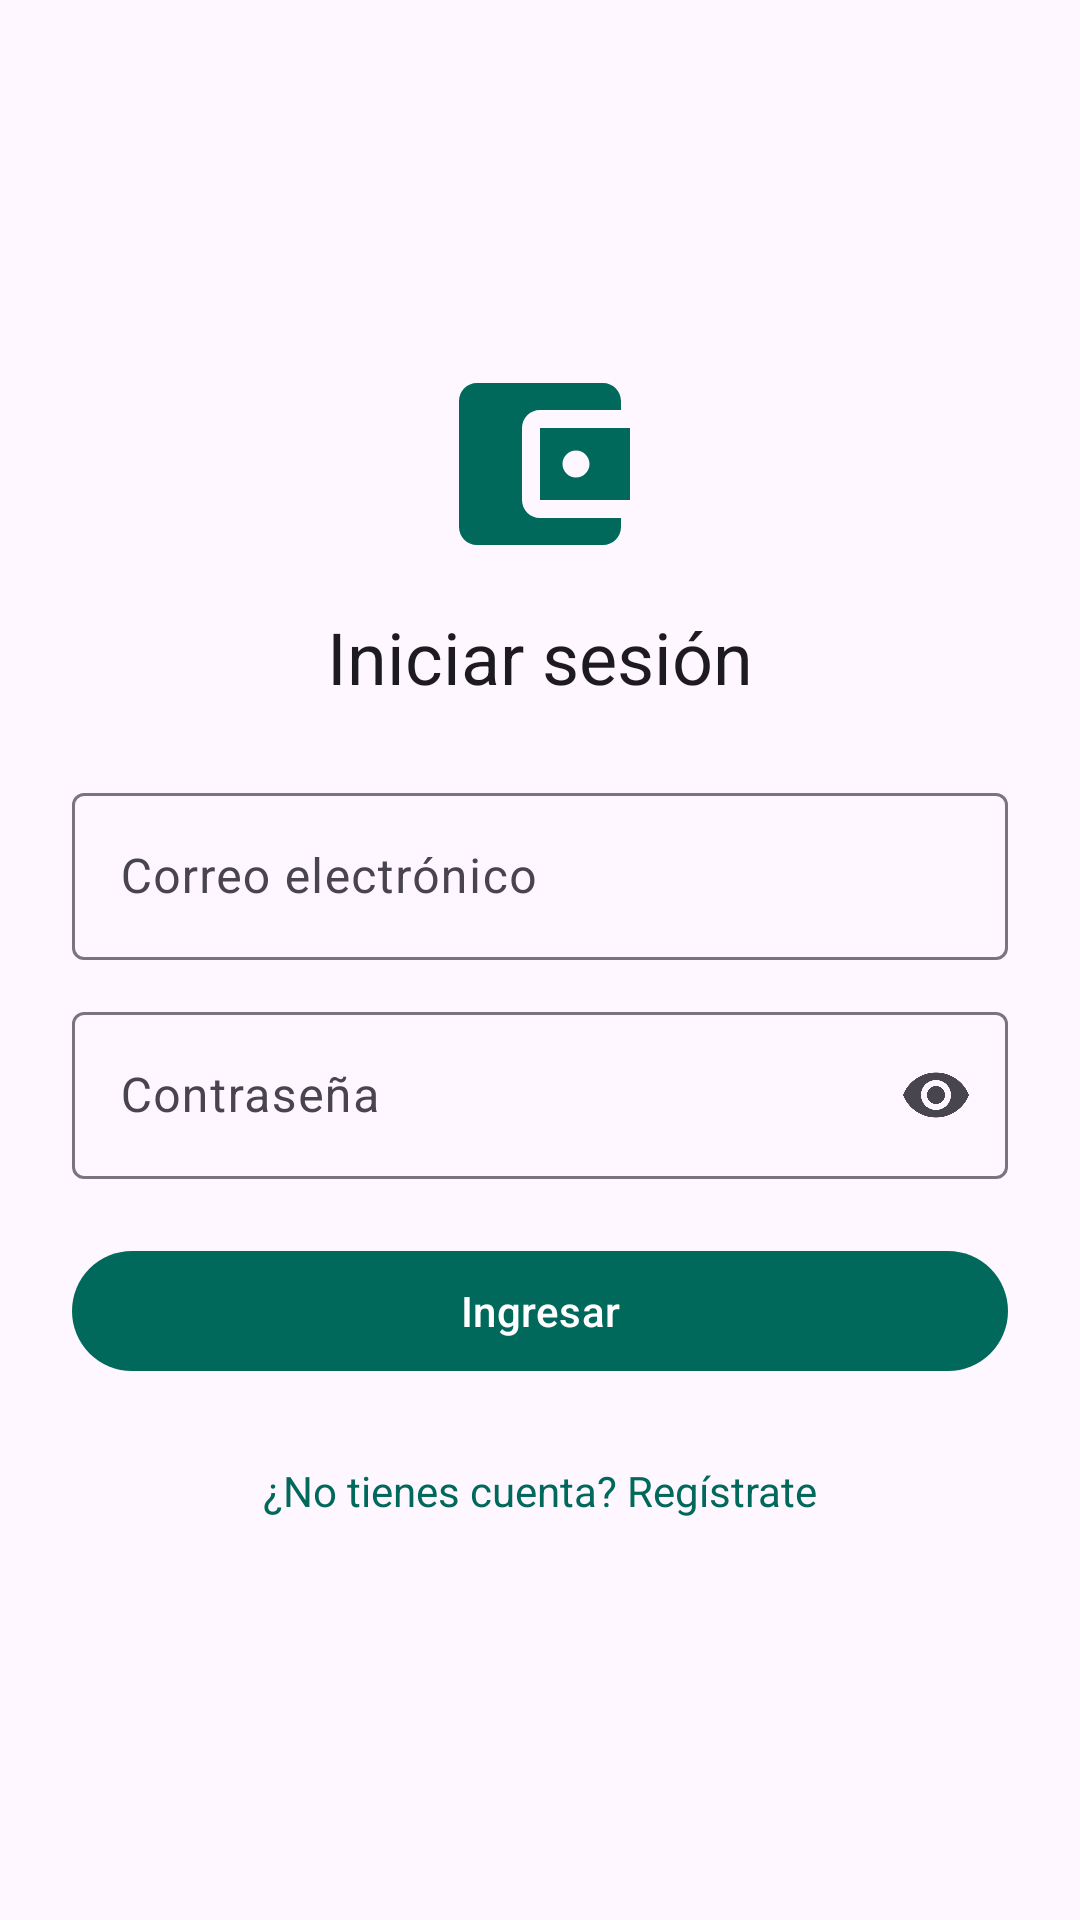

Here is an Android app screen rendered from its layout file. Give the layout XML and the strings, colors and styles it references.
<!-- AndroidManifest.xml: application theme Theme.AlkeWallet -->
<!-- res/layout/activity_login.xml -->
<?xml version="1.0" encoding="utf-8"?>
<ScrollView xmlns:android="http://schemas.android.com/apk/res/android"
    xmlns:app="http://schemas.android.com/apk/res-auto"
    android:layout_width="match_parent"
    android:layout_height="match_parent"
    android:fillViewport="true">

    <LinearLayout
        android:layout_width="match_parent"
        android:layout_height="wrap_content"
        android:gravity="center_vertical"
        android:orientation="vertical"
        android:padding="24dp">

        <ImageView
            android:layout_width="72dp"
            android:layout_height="72dp"
            android:layout_gravity="center_horizontal"
            android:importantForAccessibility="no"
            android:src="@drawable/ic_wallet" />

        <TextView
            android:layout_width="wrap_content"
            android:layout_height="wrap_content"
            android:layout_gravity="center_horizontal"
            android:layout_marginTop="12dp"
            android:layout_marginBottom="24dp"
            android:text="@string/login_title"
            android:textAppearance="?attr/textAppearanceHeadlineSmall" />

        <com.google.android.material.textfield.TextInputLayout
            android:id="@+id/til_email"
            style="@style/Widget.Material3.TextInputLayout.OutlinedBox"
            android:layout_width="match_parent"
            android:layout_height="wrap_content"
            android:hint="@string/email">

            <com.google.android.material.textfield.TextInputEditText
                android:id="@+id/et_email"
                android:layout_width="match_parent"
                android:layout_height="wrap_content"
                android:imeOptions="actionNext"
                android:inputType="textEmailAddress"
                android:maxLines="1" />
        </com.google.android.material.textfield.TextInputLayout>

        <com.google.android.material.textfield.TextInputLayout
            android:id="@+id/til_password"
            style="@style/Widget.Material3.TextInputLayout.OutlinedBox"
            android:layout_width="match_parent"
            android:layout_height="wrap_content"
            android:layout_marginTop="12dp"
            android:hint="@string/password"
            app:endIconMode="password_toggle">

            <com.google.android.material.textfield.TextInputEditText
                android:id="@+id/et_password"
                android:layout_width="match_parent"
                android:layout_height="wrap_content"
                android:imeOptions="actionDone"
                android:inputType="textPassword"
                android:maxLines="1" />
        </com.google.android.material.textfield.TextInputLayout>

        <com.google.android.material.button.MaterialButton
            android:id="@+id/btn_login"
            android:layout_width="match_parent"
            android:layout_height="wrap_content"
            android:layout_marginTop="20dp"
            android:text="@string/login_button" />

        <ProgressBar
            android:id="@+id/progress"
            style="?android:attr/progressBarStyle"
            android:layout_width="wrap_content"
            android:layout_height="wrap_content"
            android:layout_gravity="center_horizontal"
            android:layout_marginTop="12dp"
            android:visibility="gone" />

        <TextView
            android:id="@+id/tv_go_register"
            android:layout_width="match_parent"
            android:layout_height="wrap_content"
            android:layout_marginTop="12dp"
            android:background="?attr/selectableItemBackground"
            android:gravity="center"
            android:minHeight="48dp"
            android:text="@string/go_register"
            android:textColor="@color/primary" />
    </LinearLayout>
</ScrollView>
<!-- resources referenced by this layout -->
<resources>
  <color name="primary">#00695C</color>
  <!-- drawable ic_wallet (drawable) -->
  <vector xmlns:android="http://schemas.android.com/apk/res/android"
      android:width="24dp"
      android:height="24dp"
      android:viewportWidth="24"
      android:viewportHeight="24"
      android:tint="@color/primary">
      <path
          android:fillColor="#FF000000"
          android:pathData="M21,18v1c0,1.1 -0.9,2 -2,2L5,21c-1.11,0 -2,-0.9 -2,-2L3,5c0,-1.1 0.89,-2 2,-2h14c1.1,0 2,0.9 2,2v1h-9c-1.11,0 -2,0.9 -2,2v8c0,1.1 0.89,2 2,2h9zM12,16h10L22,8L12,8v8zM16,13.5c-0.83,0 -1.5,-0.67 -1.5,-1.5s0.67,-1.5 1.5,-1.5 1.5,0.67 1.5,1.5 -0.67,1.5 -1.5,1.5z" />
  </vector>
  <string name="email">Correo electrónico</string>
  <string name="go_register">¿No tienes cuenta? Regístrate</string>
  <string name="login_button">Ingresar</string>
  <string name="login_title">Iniciar sesión</string>
  <string name="password">Contraseña</string>
  <style name="Theme.AlkeWallet" parent="Theme.Material3.DayNight.NoActionBar">
          <item name="colorPrimary">@color/primary</item>
          <item name="colorOnPrimary">@color/white</item>
      </style>
  <color name="white">#FFFFFFFF</color>
</resources>
